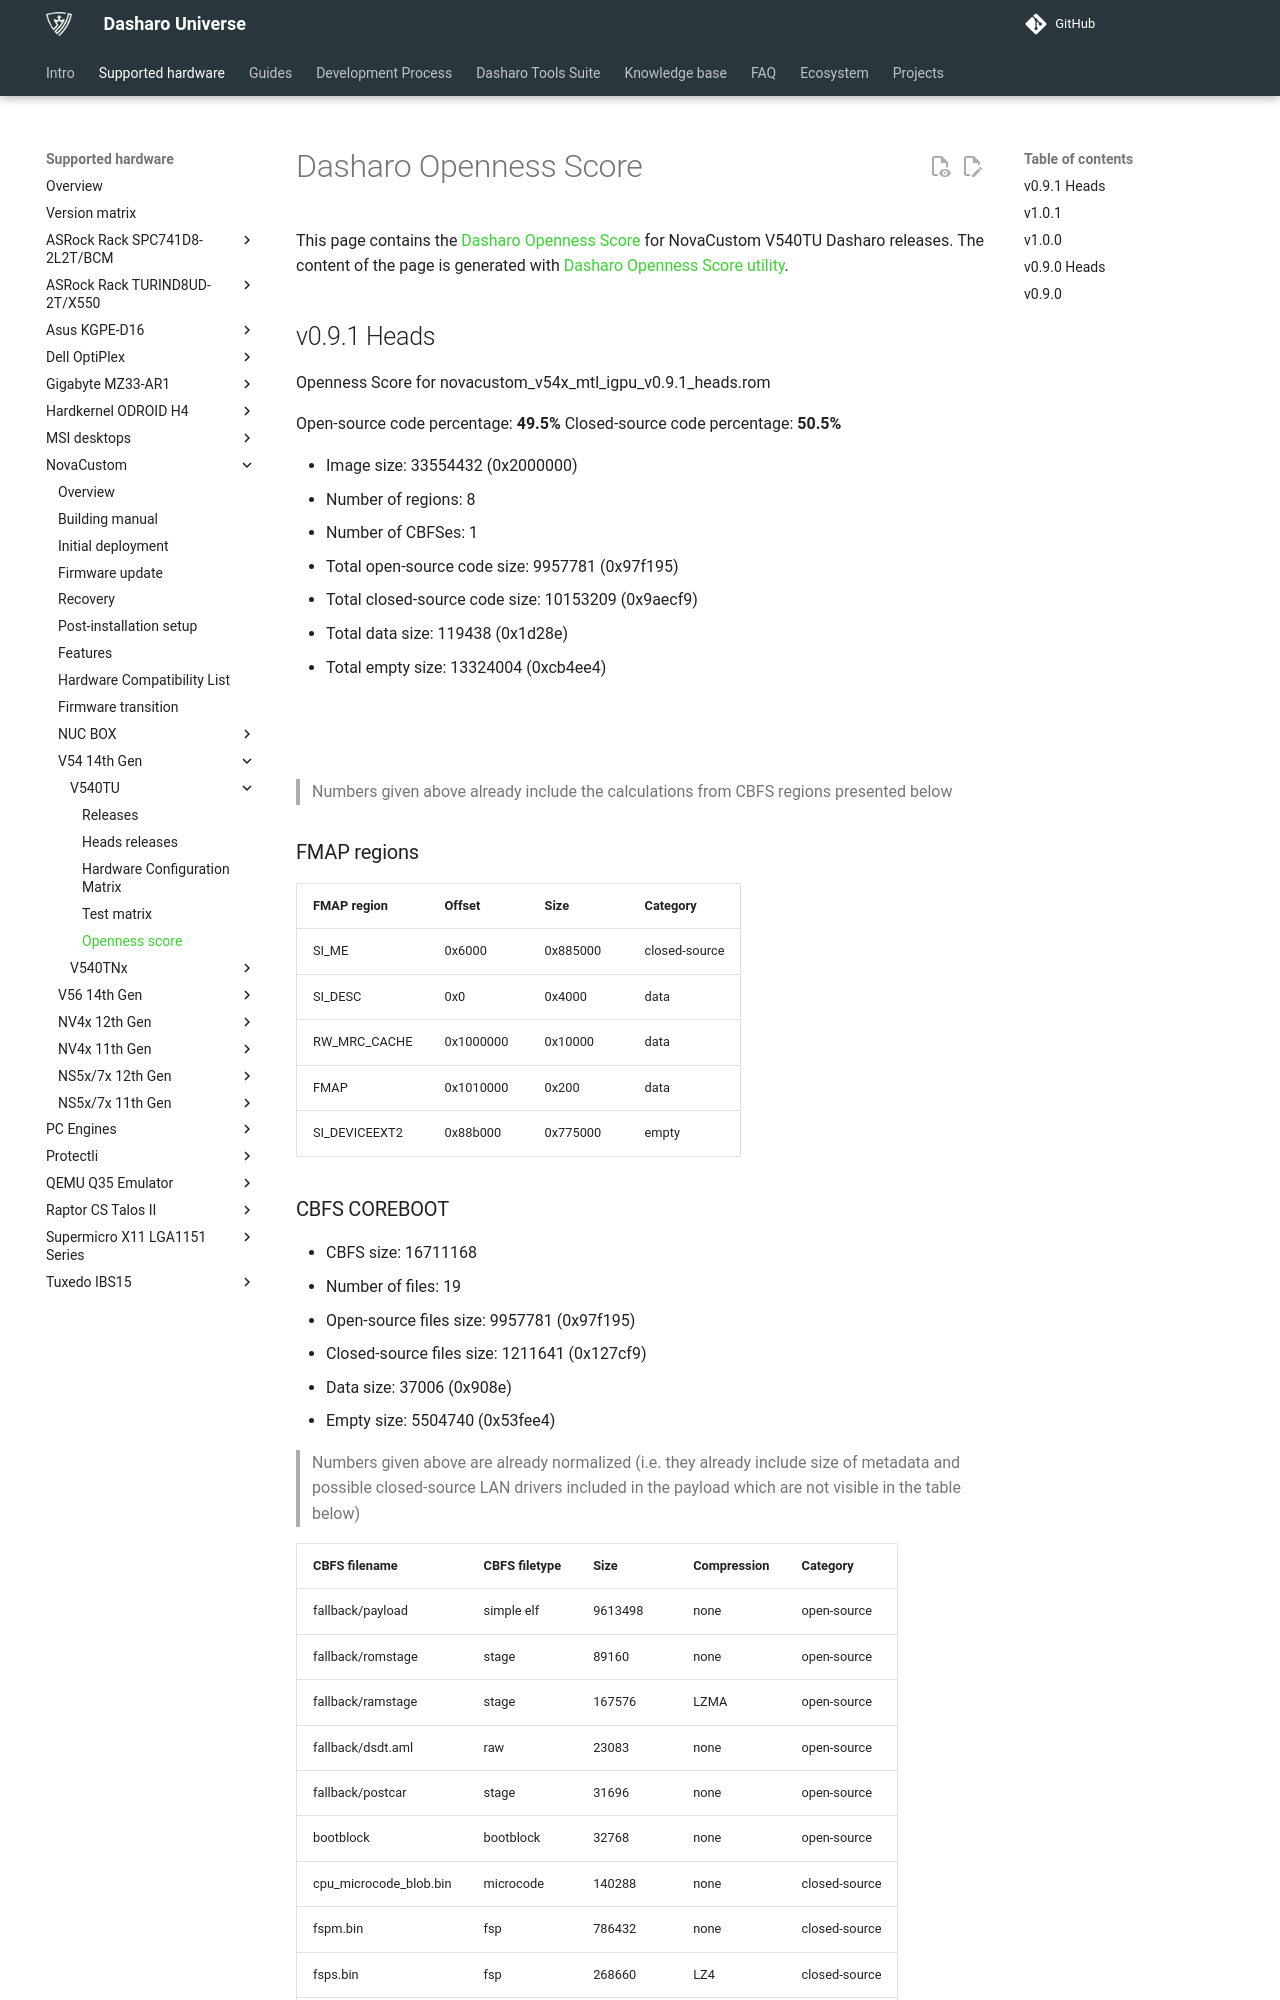

repository: Dasharo/docs · page: variants/novacustom_v540tu/openness-score/index.html · generator: mkdocs

# Dasharo Openness Score

This page contains the [Dasharo Openness
Score](../../glossary.md#dasharo-openness-score) for NovaCustom V540TU Dasharo
releases. The content of the page is generated with [Dasharo Openness Score
utility](https://github.com/Dasharo/Openness-Score).

## v0.9.1 Heads

Openness Score for novacustom_v54x_mtl_igpu_v0.9.1_heads.rom

Open-source code percentage: **49.5%**
Closed-source code percentage: **50.5%**

* Image size: 33554432 (0x2000000)
* Number of regions: 8
* Number of CBFSes: 1
* Total open-source code size: 9957781 (0x97f195)
* Total closed-source code size: 10153209 (0x9aecf9)
* Total data size: 119438 (0x1d28e)
* Total empty size: 13324004 (0xcb4ee4)

![](novacustom_v54x_mtl_igpu_v0.9.1_heads.rom_openness_chart.png)

![](novacustom_v54x_mtl_igpu_v0.9.1_heads.rom_openness_chart_full_image.png)

> Numbers given above already include the calculations from CBFS regions
> presented below

### FMAP regions

| FMAP region | Offset | Size | Category |
| ----------- | ------ | ---- | -------- |
| SI_ME | 0x6000 | 0x885000 | closed-source |
| SI_DESC | 0x0 | 0x4000 | data |
| RW_MRC_CACHE | 0x1000000 | 0x10000 | data |
| FMAP | 0x1010000 | 0x200 | data |
| SI_DEVICEEXT2 | 0x88b000 | 0x775000 | empty |
